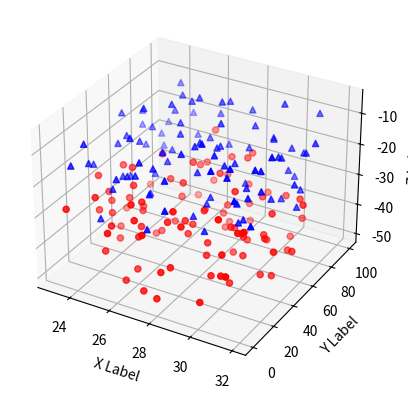

Write the Python code that produced this figure.
'''
==============
3D scatterplot
==============

Demonstration of a basic scatterplot in 3D.
'''

from mpl_toolkits.mplot3d import Axes3D
import matplotlib.pyplot as plt
import numpy as np


def randrange(n, vmin, vmax):
    '''
    Helper function to make an array of random numbers having shape (n, )
    with each number distributed Uniform(vmin, vmax).
    '''
    return (vmax - vmin)*np.random.rand(n) + vmin

fig = plt.figure()
ax = fig.add_subplot(111, projection='3d')

n = 100

# For each set of style and range settings, plot n random points in the box
# defined by x in [23, 32], y in [0, 100], z in [zlow, zhigh].
for c, m, zlow, zhigh in [('r', 'o', -50, -25), ('b', '^', -30, -5)]:
    xs = randrange(n, 23, 32)
    ys = randrange(n, 0, 100)
    zs = randrange(n, zlow, zhigh)
    ax.scatter(xs, ys, zs, c=c, marker=m)

ax.set_xlabel('X Label')
ax.set_ylabel('Y Label')
ax.set_zlabel('Z Label')

plt.show()